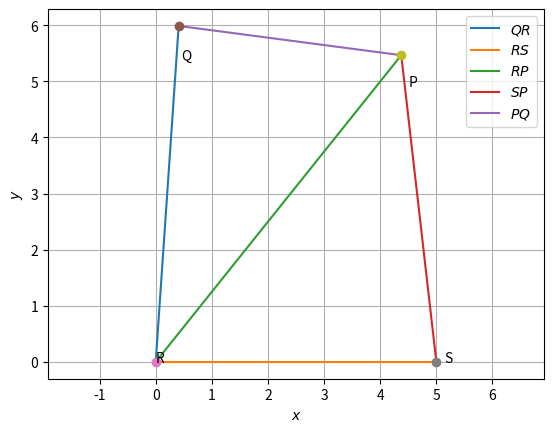

Write Python code to recreate this figure.
import numpy as np
import matplotlib.pyplot as plt



def dir_vec(Q,R):
  return R-Q



#Area using Heron's formula
def tri_hero(q,r,s):
  D = (q+r+s)/2
  area = np.sqrt(D*(D-q)*(D-r)*(D-s))
  return area
def tri_section(Q,R,k):
  V = (k*Q+R)/(k+1)
  return V

#Generate line points
def line_gen(Q,R):
  len =10
  dim = Q.shape[0]
  x_QR = np.zeros((dim,len))
  lam_1 = np.linspace(0,1,len)
  for i in range(len):
    temp1 = Q + lam_1[i]*(R-Q)
    x_QR[:,i]= temp1.T
  return x_QR

#Triangle vertices
def tri_vert(q,r,s):
  w = (q**2 + s**2-r**2 )/(2*q)
  z = np.sqrt(s**2-w**2)
  Q = np.array([w,z])
  R = np.array([0,0])
  S = np.array([q,0])
  return  Q,R,S
def line_dir_pt(m,Q, dim):
  len = 10
  dim = Q.shape[0]
  x_QR = np.zeros((dim,len))
  lam_1 = np.linspace(0,10,len)
  for i in range(len):
    temp1 = Q + lam_1[i]*m
    x_QR[:,i]= temp1.T
  return x_QR

len = 100
degrad = 180/np.pi

#sides of quadrilateral
q = 5 
r = 5.5 
s = 4 
p = 6 
d = 7 

t1 = np.arccos((q**2+d**2-r**2)/(2*q*d))
t2 = np.arccos((p**2+d**2-s**2)/(2*p*d))

print(t1*degrad,t2*degrad)

#Rotation matrix for t1
X = np.array(([np.cos(t1),-np.sin(t1)],[np.sin(t1),np.cos(t1)]) )



#quadrilateral vertices
P,R,S =  tri_vert(q,r,d)
Q1,R1,P1 =  tri_vert(d,s,p)
Q = X@Q1

#Printing coordinates
print(Q1,Q,R,S,P)

#Generating all lines
x_QR = line_gen(Q,R)
x_RS = line_gen(R,S)
x_RP = line_gen(R,P)
x_PQ = line_gen(P,Q)
x_SP = line_gen(S,P)



#Plotting all lines
plt.plot(x_QR[0,:],x_QR[1,:],label='$QR$')
plt.plot(x_RS[0,:],x_RS[1,:],label='$RS$')
plt.plot(x_RP[0,:],x_RP[1,:],label='$RP$')
plt.plot(x_SP[0,:],x_SP[1,:],label='$SP$')
plt.plot(x_PQ[0,:],x_PQ[1,:],label='$PQ$')


plt.plot(Q[0], Q[1], 'o')
plt.text(Q[0] * (1 + 0.1), Q[1] * (1 - 0.1) , 'Q')

plt.plot(R[0], R[1], 'o')
plt.text(R[0] * (1 - 0.2), R[1] * (1) , 'R')
plt.plot(S[0], S[1], 'o')
plt.text(S[0] * (1 + 0.03), S[1] * (1 - 0.1) , 'S')
plt.plot(P[0], P[1], 'o')
plt.text(P[0] * (1 + 0.03), P[1] * (1 - 0.1) , 'P')



plt.xlabel('$x$')
plt.ylabel('$y$')
plt.legend(loc='best')
plt.grid() # minor
plt.axis('equal')